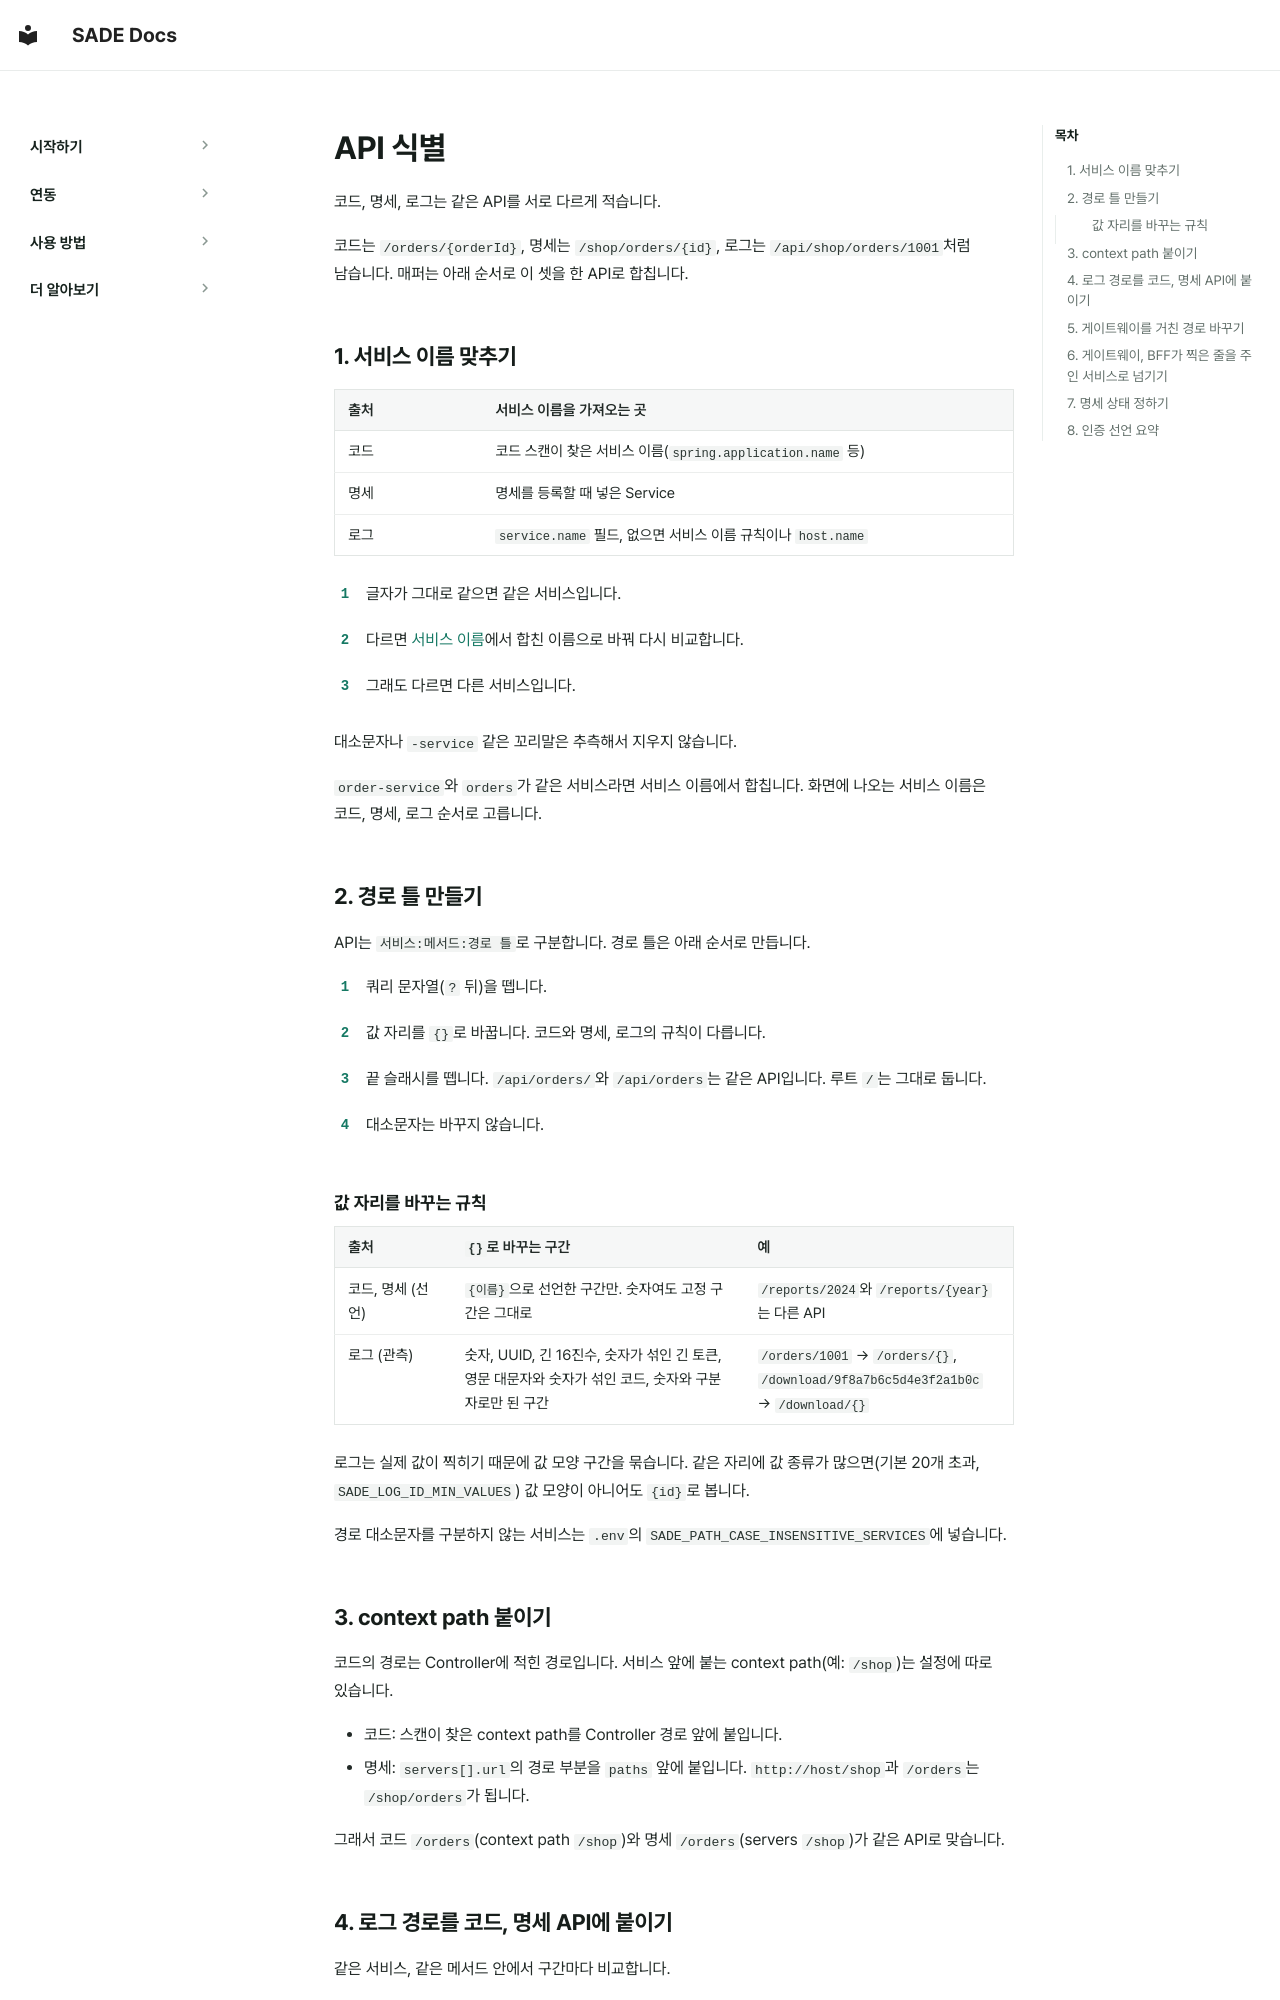

repository: BoB-15th-SADE/SADE-docs · page: ko/how-it-works/api-identity/index.html · generator: mkdocs

# API 식별

코드, 명세, 로그는 같은 API를 서로 다르게 적습니다.

코드는 `/orders/{orderId}`, 명세는 `/shop/orders/{id}`, 로그는 `/api/shop/orders/1001`처럼 남습니다. 매퍼는 아래 순서로 이 셋을 한 API로 합칩니다.

## 1. 서비스 이름 맞추기

| 출처 | 서비스 이름을 가져오는 곳 |
|---|---|
| 코드 | 코드 스캔이 찾은 서비스 이름(`spring.application.name` 등) |
| 명세 | 명세를 등록할 때 넣은 Service |
| 로그 | `service.name` 필드, 없으면 서비스 이름 규칙이나 `host.name` |

<div class="sade-steps" markdown>

1. 글자가 그대로 같으면 같은 서비스입니다.

2. 다르면 [서비스 이름](../policy/access-scope.md#settings)에서 합친 이름으로 바꿔 다시 비교합니다.

3. 그래도 다르면 다른 서비스입니다.

</div>

대소문자나 `-service` 같은 꼬리말은 추측해서 지우지 않습니다.

`order-service`와 `orders`가 같은 서비스라면 서비스 이름에서 합칩니다. 화면에 나오는 서비스 이름은 코드, 명세, 로그 순서로 고릅니다.

## 2. 경로 틀 만들기

API는 `서비스:메서드:경로 틀`로 구분합니다. 경로 틀은 아래 순서로 만듭니다.

<div class="sade-steps" markdown>

1. 쿼리 문자열(`?` 뒤)을 뗍니다.

2. 값 자리를 `{}`로 바꿉니다. 코드와 명세, 로그의 규칙이 다릅니다.

3. 끝 슬래시를 뗍니다. `/api/orders/`와 `/api/orders`는 같은 API입니다. 루트 `/`는 그대로 둡니다.

4. 대소문자는 바꾸지 않습니다.

</div>

### 값 자리를 바꾸는 규칙

| 출처 | `{}`로 바꾸는 구간 | 예 |
|---|---|---|
| 코드, 명세 (선언) | `{이름}`으로 선언한 구간만. 숫자여도 고정 구간은 그대로 | `/reports/2024`와 `/reports/{year}`는 다른 API |
| 로그 (관측) | 숫자, UUID, 긴 16진수, 숫자가 섞인 긴 토큰, 영문 대문자와 숫자가 섞인 코드, 숫자와 구분자로만 된 구간 | `/orders/1001` → `/orders/{}`, `/download/9f8a7b6c5d4e3f2a1b0c` → `/download/{}` |

로그는 실제 값이 찍히기 때문에 값 모양 구간을 묶습니다. 같은 자리에 값 종류가 많으면(기본 20개 초과, `SADE_LOG_ID_MIN_VALUES`) 값 모양이 아니어도 `{id}`로 봅니다.

경로 대소문자를 구분하지 않는 서비스는 `.env`의 `SADE_PATH_CASE_INSENSITIVE_SERVICES`에 넣습니다.

## 3. context path 붙이기

코드의 경로는 Controller에 적힌 경로입니다. 서비스 앞에 붙는 context path(예: `/shop`)는 설정에 따로 있습니다.

- 코드: 스캔이 찾은 context path를 Controller 경로 앞에 붙입니다.
- 명세: `servers[].url`의 경로 부분을 `paths` 앞에 붙입니다. `http://host/shop`과 `/orders`는 `/shop/orders`가 됩니다.

그래서 코드 `/orders`(context path `/shop`)와 명세 `/orders`(servers `/shop`)가 같은 API로 맞습니다.
